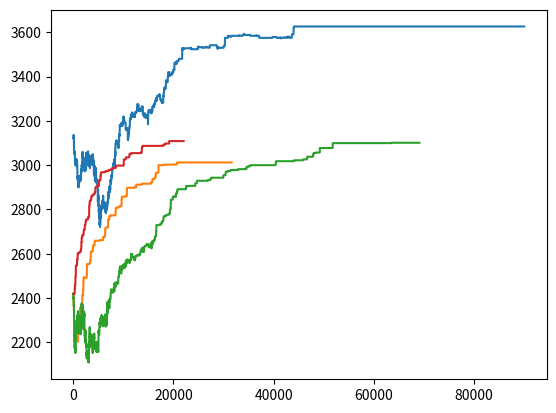

Reproduce this figure in Python.
import abc
import random
import typing as tp
from abc import ABC, abstractmethod

import matplotlib.pyplot as plt
import numpy as np

CliqueId = int
VertexId = int


class CompleteGraphGen:
    @staticmethod
    def generate(vertex_number):
        a = np.random.uniform(-10, 10, (vertex_number, vertex_number))
        a = a + a.T
        for i in range(vertex_number):
            a[i, i] = 0
        return a


class Instance:
    """
    Класс, хранящий экзепляр и текущее решение задачи о кликах.
    """
    def __init__(
            self,
            weight: np.array,
            vertex_id_to_clique_id: tp.Optional[tp.List[CliqueId]] = None,
            clique_id_to_vertexes: tp.Optional[tp.Dict[CliqueId, tp.Set[VertexId]]] = None,
            base_solution_type=0
    ):
        """
        :param weight: двумерный np-массив - симметричная матрица с нулевой диагональю
        :param vertex_id_to_clique_id: отображение id вершины в id клики
        :param clique_id_to_vertexes: отображение id клики в множество id вершин из этой клики
        :param base_solution_type: 0 - начальное решение "каждая вершина - клика"
                                   1 - начальное решение "клика - все вершины"
        """
        self._weight = weight
        self._n = weight.shape[0]
        self._vertex_id_to_clique_id: tp.Optional[tp.List[CliqueId]] = None
        self._clique_id_to_vertexes: tp.Optional[tp.Dict[CliqueId, tp.Set[VertexId]]] = None

        if vertex_id_to_clique_id is not None:
            self._vertex_id_to_clique_id = vertex_id_to_clique_id.copy()
            if clique_id_to_vertexes is not None:
                self._clique_id_to_vertexes = {i: j.copy() for i, j in clique_id_to_vertexes.items()}
            else:
                self._clique_id_to_vertexes = dict()
                for vertex, clique in enumerate(self._vertex_id_to_clique_id):
                    if clique not in self._clique_id_to_vertexes:
                        self._clique_id_to_vertexes[clique] = {vertex}
                    else:
                        self._clique_id_to_vertexes[clique].add(vertex)
        else:
            if base_solution_type == 0:
                self._vertex_id_to_clique_id = [i for i in range(self._n)]
                self._clique_id_to_vertexes = {i: {i} for i in range(self._n)}
            if base_solution_type == 1:
                self._vertex_id_to_clique_id = [0 for _ in range(self._n)]
                self._clique_id_to_vertexes = {0: set(range(self._n))}

    def _mex(self):
        """
        O(#клик)
        :return: кандидат на id для новой клики
        """
        m = 0
        while m in self._clique_id_to_vertexes and len(self._clique_id_to_vertexes[m]) > 0:
            m += 1
        return m

    def copy(self):
        return Instance(
            self._weight,
            self._vertex_id_to_clique_id.copy()
        )

    @property
    def vertex_number(self):
        return self._n

    def in_one_clique_q(self, *args):
        """
        Проверка в одной ли клике две вершины (ребро)
        O(1)
        :param args: 2 вершины или ребро (кортеж двух вершин)
        :return: True если вершины в одной клике иначе False
        """
        if len(args) == 1:
            v1, v2 = args[0]
        elif len(args) == 2:
            v1, v2 = args
        else:
            raise ValueError
        return self._vertex_id_to_clique_id[v1] == self._vertex_id_to_clique_id[v2]

    def vertex_in_clique_q(self, vertex_id, clique_id):
        """
         Проверка находится ли вершина в данной клике
         O(1)
        """
        return self._vertex_id_to_clique_id[vertex_id] == clique_id

    def weight(self, *args):
        if len(args) == 1:
            v1, v2 = args[0]
        elif len(args) == 2:
            v1, v2 = args
        else:
            raise ValueError
        return self._weight[v1, v2]

    def edge_iter(self):
        for v1 in range(self.vertex_number):
            for v2 in range(self.vertex_number):
                if v1 < v2:
                    yield v1, v2

    def clique_id_iter(self):
        for i in self._clique_id_to_vertexes:
            yield i

    def clique_iter(self):
        for i, j in self._clique_id_to_vertexes.items():
            yield i

    def obj_value(self):
        """
        Расчитать целевую функцию
        :return: значение целевой функции для данного решения
        O(n^2)
        """
        val = 0
        for edge in self.edge_iter():
            if self.in_one_clique_q(edge):
                val += self.weight(edge)
        return val

    def renumerate(self):
        """
        Перенумеровать id клик в соответсвенно {0, 1, ..., #клик}
        """
        mapping = dict()
        c = 0
        for i in self._vertex_id_to_clique_id:
            if i not in mapping:
                mapping[i] = c
                c += 1

        self._vertex_id_to_clique_id = [mapping[i] for i in self._vertex_id_to_clique_id]
        self._clique_id_to_vertexes = {mapping[i]: j for i, j in self._clique_id_to_vertexes.items() if len(j) > 0}

    def get_clique_id(self, vertex_id):
        """
        Геттер для self._vertex_id_to_clique_id
        """
        return self._vertex_id_to_clique_id[vertex_id]

    def get_vertexes(self, clique_id):
        """
        Итератор!!! для получения элементов множества вершин из данной клики
        """
        for i in self._clique_id_to_vertexes[clique_id]:
            yield i

    def move(self, vertex_id, clique_id):
        """
        Перемещение вершины в данную клику
        O(1)
        """
        old_cli_id = self._vertex_id_to_clique_id[vertex_id]
        self._clique_id_to_vertexes[old_cli_id].remove(vertex_id)

        self._clique_id_to_vertexes[clique_id].add(vertex_id)

        self._vertex_id_to_clique_id[vertex_id] = clique_id

    def separate(self, vertex):
        """
        Изолирование вершины
        O(1) + O(#клик)
        """
        clique_id = self._vertex_id_to_clique_id[vertex]
        if len(self._clique_id_to_vertexes[clique_id]) == 1:
            return

        self._clique_id_to_vertexes[clique_id].remove(vertex)
        clique_id_v = self._mex()
        self._vertex_id_to_clique_id[vertex] = clique_id_v
        self._clique_id_to_vertexes[clique_id_v] = {vertex}

    def swap(self, vertex_1, vertex_2):
        """
        Поменять вершины кликами.
        O(1)
        """
        clique_id_1 = self._vertex_id_to_clique_id[vertex_1]
        clique_id_2 = self._vertex_id_to_clique_id[vertex_2]
        if clique_id_2 == clique_id_1:
            return

        self.move(vertex_1, clique_id_2)
        self.move(vertex_2, clique_id_1)

    def delta_move(self, vertex, clique_id):
        """
        Предварительный рассчет изменения целевой функции при перемещении вершины в данную клику.
        O(n) в худшем случае (вместо вызова obj_val с O(n^2))
        """
        clique_id_v = self._vertex_id_to_clique_id[vertex]
        if clique_id_v == clique_id:
            return 0

        delta1 = 0
        for i in self._clique_id_to_vertexes[clique_id_v]:
            delta1 -= self._weight[vertex, i]

        delta2 = 0
        for i in self._clique_id_to_vertexes[clique_id]:
            delta2 += self._weight[vertex, i]

        return delta1 + delta2

    def delta_separate(self, vertex):
        """
        Предварительный рассчет изменения целевой функции при изолировании вершины.
        O(n) в худшем случае (вместо вызова obj_val с O(n^2))
        """
        delta = 0
        clique_id = self._vertex_id_to_clique_id[vertex]
        for i in self._clique_id_to_vertexes[clique_id]:
            delta -= self._weight[vertex, i]

        return delta

    def delta_swap(self, vertex_1, vertex_2):
        """
        Предварительный рассчет изменения целевой функции при swap-e двух вершин.
        O(n) в худшем случае (вместо вызова obj_val с O(n^2))
        """
        delta = 0
        if self._vertex_id_to_clique_id[vertex_2] == self._vertex_id_to_clique_id[vertex_1]:
            return delta

        delta1 = self.delta_move(vertex_1, self._vertex_id_to_clique_id[vertex_2])
        delta2 = self.delta_move(vertex_2, self._vertex_id_to_clique_id[vertex_1])

        return delta1 + delta2 - 2 * self._weight[vertex_1, vertex_2]

    def smart_move(self, vertex_id, clique_id):
        if self.delta_move(vertex_id, clique_id) > 0:
            self.move(vertex_id, clique_id)

    def smart_separate(self, vertex_id):
        if self.delta_separate(vertex_id) > 0:
            self.separate(vertex_id)

    def smart_swap(self, vertex_1, vertex_2):
        if self.delta_swap(vertex_1, vertex_2) > 0:
            self.swap(vertex_1, vertex_2)


class AbstractSolver(ABC):
    @abstractmethod
    def solve(self, instance: Instance):
        raise NotImplementedError()


class BaseSolver(AbstractSolver):
    def solve(self, instance):
        """
        Базовое решение для Instance.
        O(n ^ 3)
        """
        instance = instance.copy()
        n = instance.vertex_number

        for cur_cli_id in instance.clique_id_iter():  # O(n)
            for next_vertex in range(n):  # O(n)
                instance.smart_move(next_vertex, cur_cli_id)  # O(n)

        return instance


class LocalSearch(AbstractSolver):
    """
    Локальный поиск.
    Стратегии:
        1) Перемещение, изолирование - _strategy_1
        2) Перемещение, изолирование и swap - _strategy_2
    Виды "шагов":
        1) Жадный шаг - перебираем все возможные мутации из данного решения и выбираем наилучшее - _step_greed
        2) Быстрый шаг - перебираем все возможные мутации пока не улучшим целевую функцию - _step_stop_first
    """
    def __init__(self, step_number=10, strategy_id=0, step_id=0):
        """
        :param step_number: кол-во шагов
        :param strategy_id: 0 - _strategy_1, 1 - _strategy_2
        :param step_id: 0 - _step_greed, 1 - _step_stop_first
        """
        self._step_number = step_number
        self._strategy_id = strategy_id
        self._step_id = step_id

    @staticmethod
    def _strategy_1(instance):
        for vertex in range(instance.vertex_number):
            for clique in instance.clique_id_iter():
                yield instance.delta_move(vertex, clique), instance.move, vertex, clique

        for vertex in range(instance.vertex_number):
            yield instance.delta_separate(vertex), instance.separate, vertex

    @staticmethod
    def _strategy_2(instance):
        for i in LocalSearch._strategy_1(instance):
            yield i

        for v1, v2 in instance.edge_iter():
            yield instance.delta_swap(v1, v2), instance.swap, v1, v2

    @staticmethod
    def _step_stop_first(instance: Instance, strategy):
        for delta, action, *args in strategy(instance):
            if delta > 0:
                action(*args)
                return delta
        return None

    @staticmethod
    def _step_greed(instance: Instance, strategy):
        best_delta = 0
        next_action = None
        next_args = None
        for delta, action, *args in strategy(instance):
            if delta > best_delta:
                best_delta = delta
                next_action = action
                next_args = args

        if best_delta > 0:
            next_action(*next_args)
            return best_delta
        else:
            return None

    def solve(self, instance):
        instance = instance.copy()

        strategy = [self._strategy_1, self._strategy_2][self._strategy_id]
        step = [self._step_greed, self._step_stop_first][self._step_id]

        for i in range(self._step_number):
            res = step(instance, strategy)
            if res is None:
                break

        return instance


class SimulatedAnnealing(AbstractSolver):
    def __init__(self, temp_func, t_min=1., t_max=10000., seed=42):
        self._t_max = t_max
        self._t_min = t_min
        self._temp_func = temp_func

        self.obj_mem = []

        random.seed(seed)
        np.random.seed(seed)

    @staticmethod
    def _get_mutation_id():
        return random.randint(0, 2)

    @staticmethod
    def _get_random_vertex_id(instance: Instance):
        return random.randint(0, instance.vertex_number - 1)

    @staticmethod
    def _get_random_clique_id(instance: Instance):
        clique = list(instance.clique_id_iter())
        return random.choice(clique)

    def _get_delta(self, instance, mut_id):
        """
        Получение изменения целевой функции при мутации
        O(n) (вместо O(n^2) при прямом подсчете)
        """
        rvf1 = self._get_random_vertex_id(instance)
        rvf2 = self._get_random_vertex_id(instance)
        rcf = self._get_random_clique_id(instance)
        args = [(rvf1, rcf), (rvf1,), (rvf1, rvf2)][mut_id]

        d_mut = [instance.delta_move, instance.delta_separate, instance.delta_swap]
        return d_mut[mut_id](*args), args

    @staticmethod
    def _mutate(instance, mut_id, args):
        [instance.move, instance.separate, instance.swap][mut_id](*args)

    def solve(self, instance):
        s_best = instance.copy()
        s_best_obj = instance.obj_value()

        s_current = instance.copy()
        s_cur_obj = s_best_obj

        it = 1
        t_current = self._t_max
        self.obj_mem.clear()
        while t_current > self._t_min:
            mut_id = self._get_mutation_id()
            delta_e, args = self._get_delta(s_current, mut_id)

            if delta_e > 0 or (delta_e < 0 and random.uniform(0, 1) < np.exp(delta_e / t_current)):
                self._mutate(s_current, mut_id,  args)
                s_cur_obj += delta_e

            self.obj_mem.append(s_cur_obj)  # запись изменений целевой функции для графика
            if s_cur_obj > s_best_obj:
                s_best = s_current.copy()

            t_current = self._temp_func(it)
            it += 1

        return s_best


# различные функции температуры
class AbstractSATemp:
    def __init__(self, alpha, init_temp):
        self._alpha = alpha
        self._init_temp = init_temp

    @abc.abstractmethod
    def __call__(self, it):
        raise NotImplementedError


class LinearTemp(AbstractSATemp):
    def __init__(self, alpha, init_temp):
        super(LinearTemp, self).__init__(alpha, init_temp)

    def __call__(self, it):
        return self._init_temp / (1 + it * self._alpha)


class QudraticTemp(AbstractSATemp):
    def __init__(self, alpha, init_temp):
        super(QudraticTemp, self).__init__(alpha, init_temp)

    def __call__(self, it):
        return self._init_temp / (1 + (it ** 2) * self._alpha)


class GeomTemp(AbstractSATemp):
    def __init__(self, alpha, init_temp):
        super(GeomTemp, self).__init__(alpha, init_temp)
        self._cur_temp = init_temp

    def __call__(self, it):
        self._cur_temp *= self._alpha
        return self._cur_temp


class LogTemp(AbstractSATemp):
    def __init__(self, alpha, init_temp):
        super(LogTemp, self).__init__(alpha, init_temp)

    def __call__(self, it):
        return self._init_temp / (1 + np.log(it) * self._alpha)


if __name__ == "__main__":
    def test(max_t, min_t, temp_f, show_q=True):
        print(temp_f)
        graph = CompleteGraphGen.generate(100)
        instance = Instance(graph)

        base = BaseSolver()
        solution = base.solve(instance)
        print(f"База: {solution.obj_value()}")

        sa = SimulatedAnnealing(temp_f, min_t, max_t)
        solution_2 = sa.solve(solution)

        if show_q:
            plt.plot(sa.obj_mem)
            plt.show()
        print(f"Улучшение SA: {solution_2.obj_value()}")

        ls = LocalSearch(1000, 1, 1)
        solution_3 = ls.solve(solution)

        print(f"Улучшение LS: {solution_3.obj_value()}\n")

    test(10, 1, LinearTemp(0.0001, 10))
    test(10, 0.01, QudraticTemp(0.000001, 10))
    test(10, 0.01, GeomTemp(0.9999, 10))
    test(1, 0.01, LogTemp(9.9, 1))

    # [redacted]
    # База: 1642.530046205885
    # Улучшение SA: 2025.4653792079635
    # Улучшение LS: 2085.060150780179
    #
    # [redacted]
    # База: 1589.2322502379031
    # Улучшение SA: 2008.8253483753867
    # Улучшение LS: 1925.0064615462124
    #
    # [redacted]
    # База: 1589.2322502379031
    # Улучшение SA: 1855.5354931346335
    # Улучшение LS: 1925.0064615462124
    #
    # [redacted]
    # База: 1589.2322502379031
    # Улучшение SA: 1883.1816024348796
    # Улучшение LS: 1925.0064615462124
    #
    #
    # Process finished with exit code 0
